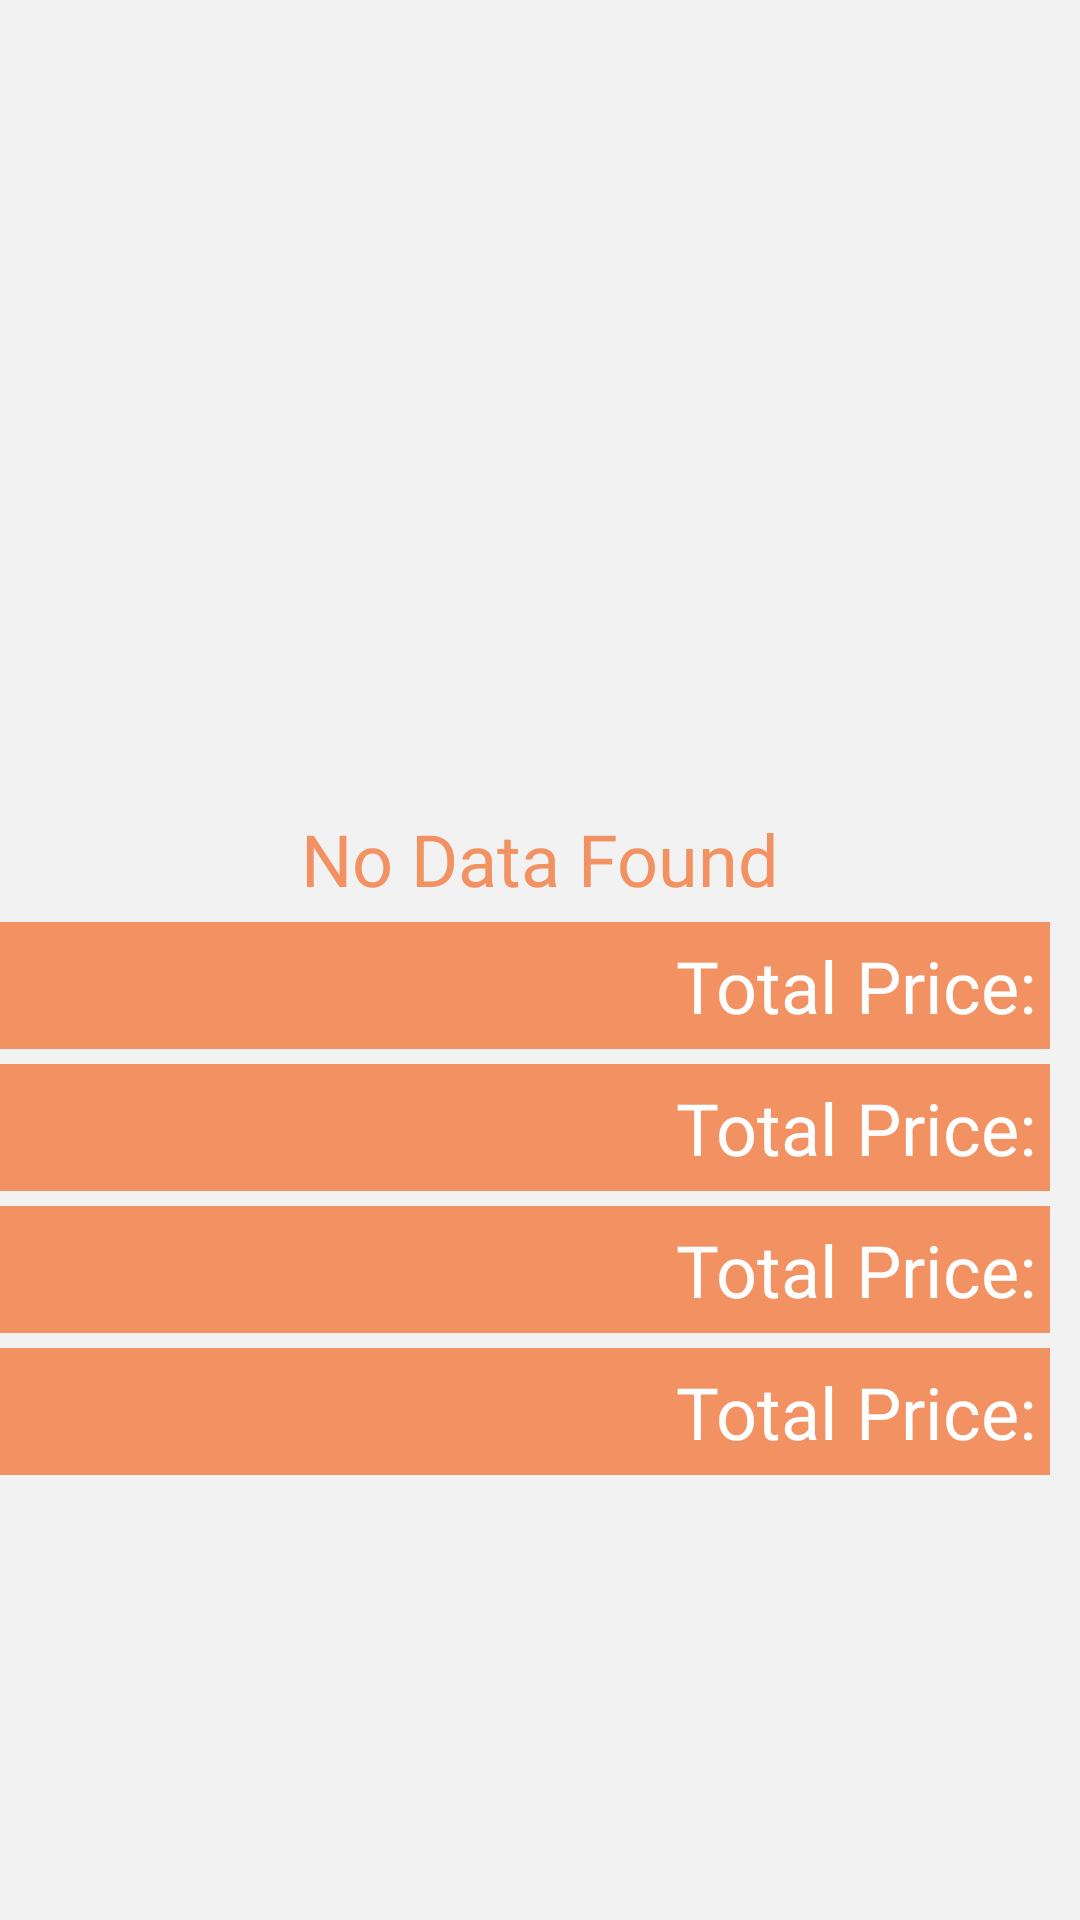

Here is an Android app screen rendered from its layout file. Give the layout XML and the strings, colors and styles it references.
<!-- AndroidManifest.xml: application theme AppTheme -->
<!-- res/layout/activity_sales_report.xml -->
<?xml version="1.0" encoding="utf-8"?>
<LinearLayout
    xmlns:android="http://schemas.android.com/apk/res/android"
    xmlns:app="http://schemas.android.com/apk/res-auto"
    android:orientation="vertical"
    android:layout_width="match_parent"
    android:layout_height="match_parent"
    android:background="@color/grey_5">

    <ScrollView
        android:layout_width="match_parent"
        android:layout_height="match_parent">

        <LinearLayout
            android:layout_width="match_parent"
            android:layout_height="wrap_content"
            android:orientation="vertical" >

            <androidx.recyclerview.widget.RecyclerView
                android:id="@+id/recycler"
                android:layout_width="match_parent"
                android:layout_height="wrap_content"
                android:layout_margin="10dp"
                android:background="?android:attr/selectableItemBackground">

            </androidx.recyclerview.widget.RecyclerView>

            <LinearLayout
                android:layout_width="match_parent"
                android:layout_height="match_parent"
                android:gravity="center"
                android:orientation="vertical">

                <ImageView
                    android:id="@+id/image_no_product"
                    android:layout_width="300dp"
                    android:layout_height="200dp"
                    android:layout_marginTop="50dp" />

                <TextView
                    android:id="@+id/txt_no_products"
                    android:layout_width="match_parent"
                    android:layout_height="wrap_content"
                    android:fontFamily="@font/sailec_regular"
                    android:gravity="center"
                    android:text="@string/no_data_found"
                    android:textColor="@color/colorPrimary"
                    android:textSize="24sp" />
            </LinearLayout>

            <LinearLayout
                android:layout_width="match_parent"
                android:layout_height="match_parent"
                android:layout_alignParentBottom="true"
                android:gravity="right"
                android:orientation="vertical">

                <TextView
                    android:id="@+id/txt_total_price"
                    android:layout_width="match_parent"
                    android:layout_height="wrap_content"
                    android:layout_marginTop="5dp"
                    android:layout_marginRight="10dp"
                    android:background="@color/colorAccent"
                    android:gravity="right"
                    android:padding="5dp"
                    android:text="@string/total_price"
                    android:textColor="#fff"
                    android:textSize="24sp"
                    app:fontFamily="@font/sailec_regular" />

                <TextView
                    android:id="@+id/txt_total_tax"
                    android:layout_width="match_parent"
                    android:layout_height="wrap_content"
                    android:layout_marginTop="5dp"
                    android:layout_marginRight="10dp"
                    android:layout_weight="1"
                    android:background="@color/colorAccent"
                    android:gravity="right"
                    android:padding="5dp"
                    android:text="@string/total_price"
                    android:textColor="#fff"
                    android:textSize="24sp"
                    app:fontFamily="@font/sailec_regular" />

                <TextView
                    android:id="@+id/txt_total_discount"
                    android:layout_width="match_parent"
                    android:layout_height="wrap_content"
                    android:layout_marginTop="5dp"
                    android:layout_marginRight="10dp"
                    android:layout_weight="1"
                    android:background="@color/colorAccent"
                    android:gravity="right"
                    android:padding="5dp"
                    android:text="@string/total_price"
                    android:textColor="#fff"
                    android:textSize="24sp"
                    app:fontFamily="@font/sailec_regular" />

                <TextView
                    android:id="@+id/txt_net_sales"
                    android:layout_width="match_parent"
                    android:layout_height="wrap_content"
                    android:layout_marginTop="5dp"
                    android:layout_marginRight="10dp"
                    android:layout_marginBottom="10dp"
                    android:layout_weight="1"
                    android:background="@color/colorAccent"
                    android:gravity="right"
                    android:padding="5dp"
                    android:text="@string/total_price"
                    android:textColor="#fff"
                    android:textSize="24sp"
                    app:fontFamily="@font/sailec_regular" />


            </LinearLayout>
        </LinearLayout>
    </ScrollView>

</LinearLayout>
<!-- resources referenced by this layout -->
<resources>
  <color name="colorAccent">#f29161</color>
  <color name="colorPrimary">#f29161</color>
  <color name="grey_5">#f2f2f2</color>
  <string name="no_data_found">No Data Found</string>
  <string name="total_price">Total Price: </string>
  <style name="AppTheme" parent="Theme.AppCompat.Light.DarkActionBar">
          
          <item name="colorPrimary">@color/colorPrimary</item>
          <item name="colorPrimaryDark">@color/colorPrimaryDark</item>
          <item name="colorAccent">@color/colorAccent</item>
          <item name="android:windowContentOverlay">@null</item>
      </style>
  <color name="colorPrimaryDark">#f29161</color>
</resources>
